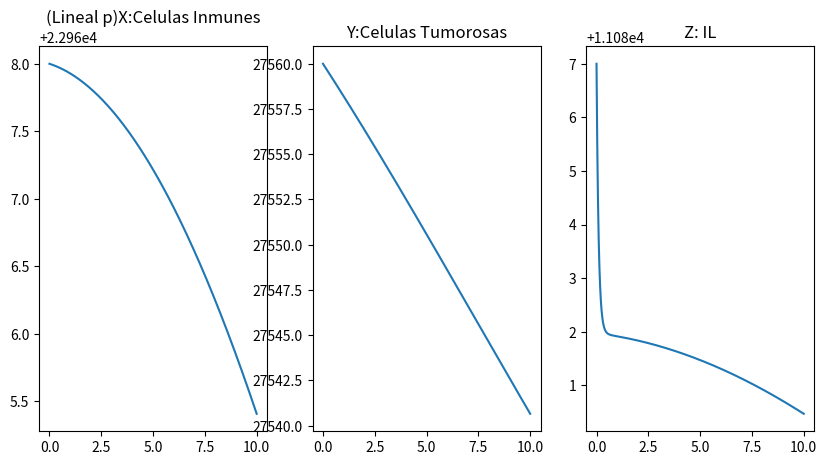

Source code (Python):
import numpy as np
import sympy as sp
import matplotlib.pyplot as plt

#PUNTO POSITIVO
x_eq = 2.2958*10**4
y_eq = 2.7550*10**4
z_eq = 1.1077*10**4

t = sp.symbols('t')
x = sp.Function('x')(t)
y = sp.Function('y')(t)
z = sp.Function('z')(t)

#El jacobiano lo determinamos en otro código utilizando Matlab
jacob = np.array([[-0.0300,0.0250,0],[-0.2160,0.0389,0],[4.8249,0.1408,-10]])



dx = jacob[0][0]*(x-x_eq) + jacob[0][1]*(y-y_eq) + jacob[0][2]*(z-z_eq)
dy = jacob[1][0]*(x-x_eq) + jacob[1][1]*(y-y_eq) + jacob[1][2]*(z-z_eq)
dz = jacob[2][0]*(x-x_eq) + jacob[2][1]*(y-y_eq) + jacob[2][2]*(z-z_eq)

eq1 = sp.Eq(sp.Derivative(x,t),dx)
eq2 = sp.Eq(sp.Derivative(y,t),dy)
eq3 = sp.Eq(sp.Derivative(z,t),dz)

#Soluciones generales
system = [eq1,eq2,eq3]
sol = sp.dsolve(system)
print("Soluciones generales")
for s in sol:
        print(s)


#Solucion particular para un punto cercano al equilibrio
p_inic = (x_eq+10,y_eq+10,z_eq+10)

C1, C2, C3 = sp.symbols('C1,C2,C3')
constantes = sp.solve([sol[0].rhs.subs(t,0) - p_inic[0], sol[1].rhs.subs(t,0) - p_inic[1], sol[2].rhs.subs(t,0) - p_inic[2]], [C1,C2,C3])

sol_part = [s.subs(constantes) for s in sol]
print("Soluciones generales")
for s in sol_part:
    print(s)

#Vamos a graficar

t_vals = np.linspace(0,10,40000)
x_sol = sp.lambdify(t, sol_part[0].rhs, 'numpy')
y_sol = sp.lambdify(t, sol_part[1].rhs, 'numpy')
z_sol = sp.lambdify(t, sol_part[2].rhs, 'numpy')

x_vals = x_sol(t_vals)
y_vals = y_sol(t_vals)
z_vals = z_sol(t_vals)

fig = plt.figure(figsize=(10,5))
ax_1 = fig.add_subplot(1,3,1)
ax_2 = fig.add_subplot(1,3,2)
ax_3 = fig.add_subplot(1,3,3)


ax_1.set_title("(Lineal p)X:Celulas Inmunes")
ax_2.set_title("Y:Celulas Tumorosas")
ax_3.set_title("Z: IL")

ax_1.plot(t_vals,x_vals)
ax_2.plot(t_vals,y_vals)
ax_3.plot(t_vals,z_vals)

plt.show()
